Run: headless pygame with SDL's dummy video driver; simulated clock (each Clock.tick advances the game by its frame time, no real sleeping); random seed 0; keys injected as events and as key.get_pressed() state; mouse plan: one left click at the window centre at the start of phase 2, then a move to the lower-right quarter at the start of phase 3; restart key R tapped at the start of phases 3 and 4.
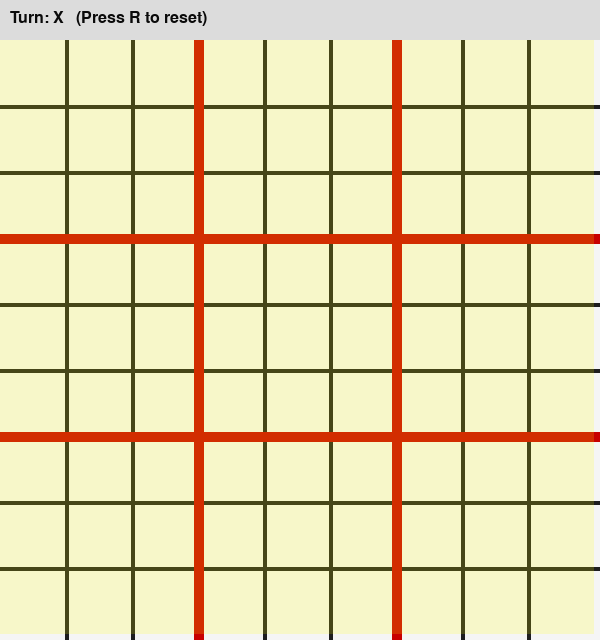
Frame 1 of 4 · flips 1–60 · no input
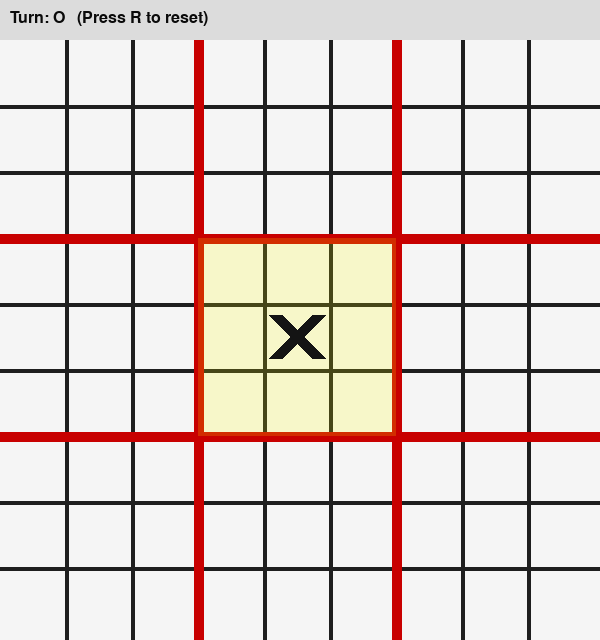
Frame 2 of 4 · flips 61–180 · clicked the window centre · tapped SPACE, RETURN · held RIGHT (→), D
Frame 3 of 4 · flips 181–300 · moved the mouse to the lower-right quarter · tapped R · held DOWN (↓), S · screen same as frame 1, image omitted
Frame 4 of 4 · flips 301–420 · tapped R · held LEFT (←), A, UP (↑), W · screen unchanged from frame 3, image omitted

The pygame program that drew these frames:

import pygame
import sys

# --- Config ---
SIZE = 600
GRID = 9
CELL = SIZE // GRID
MARK_W = 14
FPS = 60
STATUS_H = 40

BOARD_TOP = STATUS_H
BOARD_BOTTOM = STATUS_H + SIZE

pygame.init()
screen = pygame.display.set_mode((SIZE, SIZE + STATUS_H))
pygame.display.set_caption("Ultimate Tic Tac Toe (WIP)")
clock = pygame.time.Clock()
font = pygame.font.SysFont(None, 24)

def new_game():
    return [["" for _ in range(GRID)] for _ in range(GRID)], "X", False, ""

board, turn, game_over, status = new_game()
last_move = None  # stores (r, c) of last played cell
big_board = [[None for _ in range(3)] for _ in range(3)]  # winner of each 3x3 subboard: "X"/"O"/None

def draw_grid():
    # fill only board area
    pygame.draw.rect(screen, (245, 245, 245), (0, BOARD_TOP, SIZE, SIZE))

    # thin black lines
    for i in range(1, GRID):
        y = BOARD_TOP + i * CELL
        x = i * CELL
        pygame.draw.line(screen, (30, 30, 30), (x, BOARD_TOP), (x, BOARD_BOTTOM), 4)
        pygame.draw.line(screen, (30, 30, 30), (0, y), (SIZE, y), 4)

    # thicker red separators every 3
    for i in range(3, GRID, 3):
        y = BOARD_TOP + i * CELL
        x = i * CELL
        pygame.draw.line(screen, (200, 0, 0), (x, BOARD_TOP), (x, BOARD_BOTTOM), 10)
        pygame.draw.line(screen, (200, 0, 0), (0, y), (SIZE, y), 10)

def draw_marks():
    pad = CELL * 0.18
    for r in range(GRID):
        for c in range(GRID):
            x0, y0 = c * CELL, r * CELL + STATUS_H
            if board[r][c] == "X":
                pygame.draw.line(screen, (20, 20, 20),
                                 (x0 + pad, y0 + pad), (x0 + CELL - pad, y0 + CELL - pad), MARK_W)
                pygame.draw.line(screen, (20, 20, 20),
                                 (x0 + CELL - pad, y0 + pad), (x0 + pad, y0 + CELL - pad), MARK_W)
            elif board[r][c] == "O":
                pygame.draw.circle(screen, (20, 20, 20),
                                   (x0 + CELL // 2, y0 + CELL // 2), int(CELL * 0.32), MARK_W)

def draw_big_marks():
    # draw big X/O over won 3x3 subboards
    pad = CELL * 0.35
    for sb_r in range(3):
        for sb_c in range(3):
            w = big_board[sb_r][sb_c]
            if not w:
                continue

            x0 = sb_c * (CELL * 3)
            y0 = BOARD_TOP + sb_r * (CELL * 3)
            wsize = CELL * 3

            if w == "X":
                pygame.draw.line(screen, (10, 10, 10),
                                 (x0 + pad, y0 + pad),
                                 (x0 + wsize - pad, y0 + wsize - pad), 18)
                pygame.draw.line(screen, (10, 10, 10),
                                 (x0 + wsize - pad, y0 + pad),
                                 (x0 + pad, y0 + wsize - pad), 18)
            elif w == "O":
                pygame.draw.circle(screen, (10, 10, 10),
                                   (x0 + wsize // 2, y0 + wsize // 2),
                                   int(wsize * 0.34), 18)

def subboard_full(sb_r, sb_c):
    r0, c0 = sb_r * 3, sb_c * 3
    for rr in range(r0, r0 + 3):
        for cc in range(c0, c0 + 3):
            if board[rr][cc] == "":
                return False
    return True

def allowed_subboards():
    # already won subboards are not playable
    playable = [(sr, sc) for sr in range(3) for sc in range(3)
                if big_board[sr][sc] is None and not subboard_full(sr, sc)]

    if last_move is None:
        return playable

    r, c = last_move
    target = (r % 3, c % 3)

    # if target is playable, forced there
    if target in playable:
        return [target]

    # else anywhere playable
    return playable

def draw_allowed_highlight():
    overlay = pygame.Surface((SIZE, SIZE + STATUS_H), pygame.SRCALPHA)
    for sb_r, sb_c in allowed_subboards():
        x = sb_c * (CELL * 3)
        y = BOARD_TOP + sb_r * (CELL * 3)
        pygame.draw.rect(overlay, (255, 255, 0, 45), (x, y, CELL * 3, CELL * 3))
    screen.blit(overlay, (0, 0))

def check_subboard_win(sb_r, sb_c):
    r0, c0 = sb_r * 3, sb_c * 3

    # rows
    for r in range(3):
        row = [board[r0 + r][c0 + c] for c in range(3)]
        if row[0] and row.count(row[0]) == 3:
            return row[0]

    # cols
    for c in range(3):
        col = [board[r0 + r][c0 + c] for r in range(3)]
        if col[0] and col.count(col[0]) == 3:
            return col[0]

    d1 = [board[r0 + i][c0 + i] for i in range(3)]
    d2 = [board[r0 + i][c0 + 2 - i] for i in range(3)]

    if d1[0] and d1.count(d1[0]) == 3:
        return d1[0]
    if d2[0] and d2.count(d2[0]) == 3:
        return d2[0]

    return None

def check_bigboard_win():
    # rows
    for r in range(3):
        if big_board[r][0] and all(big_board[r][c] == big_board[r][0] for c in range(3)):
            return big_board[r][0]
    # cols
    for c in range(3):
        if big_board[0][c] and all(big_board[r][c] == big_board[0][c] for r in range(3)):
            return big_board[0][c]
    # diagonals
    if big_board[0][0] and all(big_board[i][i] == big_board[0][0] for i in range(3)):
        return big_board[0][0]
    if big_board[0][2] and all(big_board[i][2 - i] == big_board[0][2] for i in range(3)):
        return big_board[0][2]

    # draw if no playable subboards left
    if not allowed_subboards():
        return "DRAW"

    return None

def draw_status(text):
    s = pygame.Surface((SIZE, STATUS_H))
    s.fill((220, 220, 220))
    screen.blit(s, (0, 0))
    label = font.render(text, True, (10, 10, 10))
    screen.blit(label, (10, 10))

while True:
    for event in pygame.event.get():
        if event.type == pygame.QUIT:
            pygame.quit()
            sys.exit()

        if event.type == pygame.KEYDOWN:
            if event.key == pygame.K_r:
                board, turn, game_over, status = new_game()
                last_move = None
                big_board = [[None for _ in range(3)] for _ in range(3)]

        if event.type == pygame.MOUSEBUTTONDOWN and event.button == 1 and not game_over:
            mx, my = event.pos
            if my < STATUS_H:
                continue

            r = (my - STATUS_H) // CELL
            c = mx // CELL
            if not (0 <= r < GRID and 0 <= c < GRID):
                continue

            sb_r, sb_c = r // 3, c // 3
            if (sb_r, sb_c) not in allowed_subboards():
                continue

            if big_board[sb_r][sb_c] is not None:
                continue  # subboard already won

            if board[r][c] == "":
                board[r][c] = turn
                last_move = (r, c)

                # if that subboard now has a winner, mark it
                w = check_subboard_win(sb_r, sb_c)
                if w:
                    big_board[sb_r][sb_c] = w

                # check big board win
                bw = check_bigboard_win()
                if bw == "DRAW":
                    game_over = True
                    status = "Draw! (Press R)"
                elif bw in ("X", "O"):
                    game_over = True
                    status = f"{bw} wins! (Press R)"
                else:
                    turn = "O" if turn == "X" else "X"

    draw_grid()
    draw_allowed_highlight()
    draw_marks()
    draw_big_marks()
    draw_status(status if game_over else f"Turn: {turn}   (Press R to reset)")

    pygame.display.flip()
    clock.tick(FPS)
